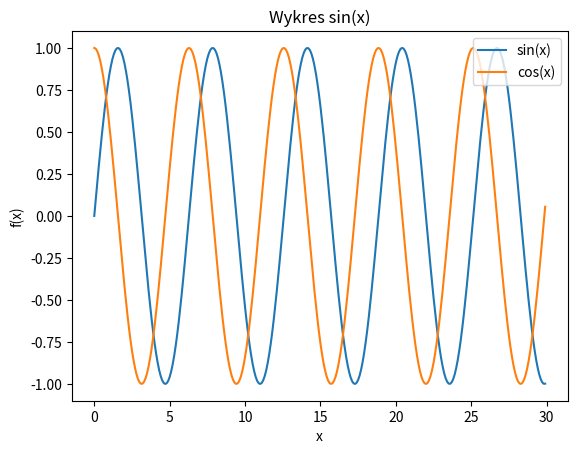

The matplotlib source for this figure:
import matplotlib.pyplot as plt
import numpy as np

x = np.arange(0, 30, 0.1)
s = np.sin(x)
c = np.cos(x)
plt.plot(x, s, label='sin(x)')
plt.plot(x, c, label='cos(x)')

# etykiety osi
plt.xlabel('x')
plt.ylabel('f(x)')

# tytuł wykresu
plt.title("Wykres sin(x)")

# umieszczamy legendę na wykresie
plt.legend()
plt.legend(loc='upper right')
plt.show()
